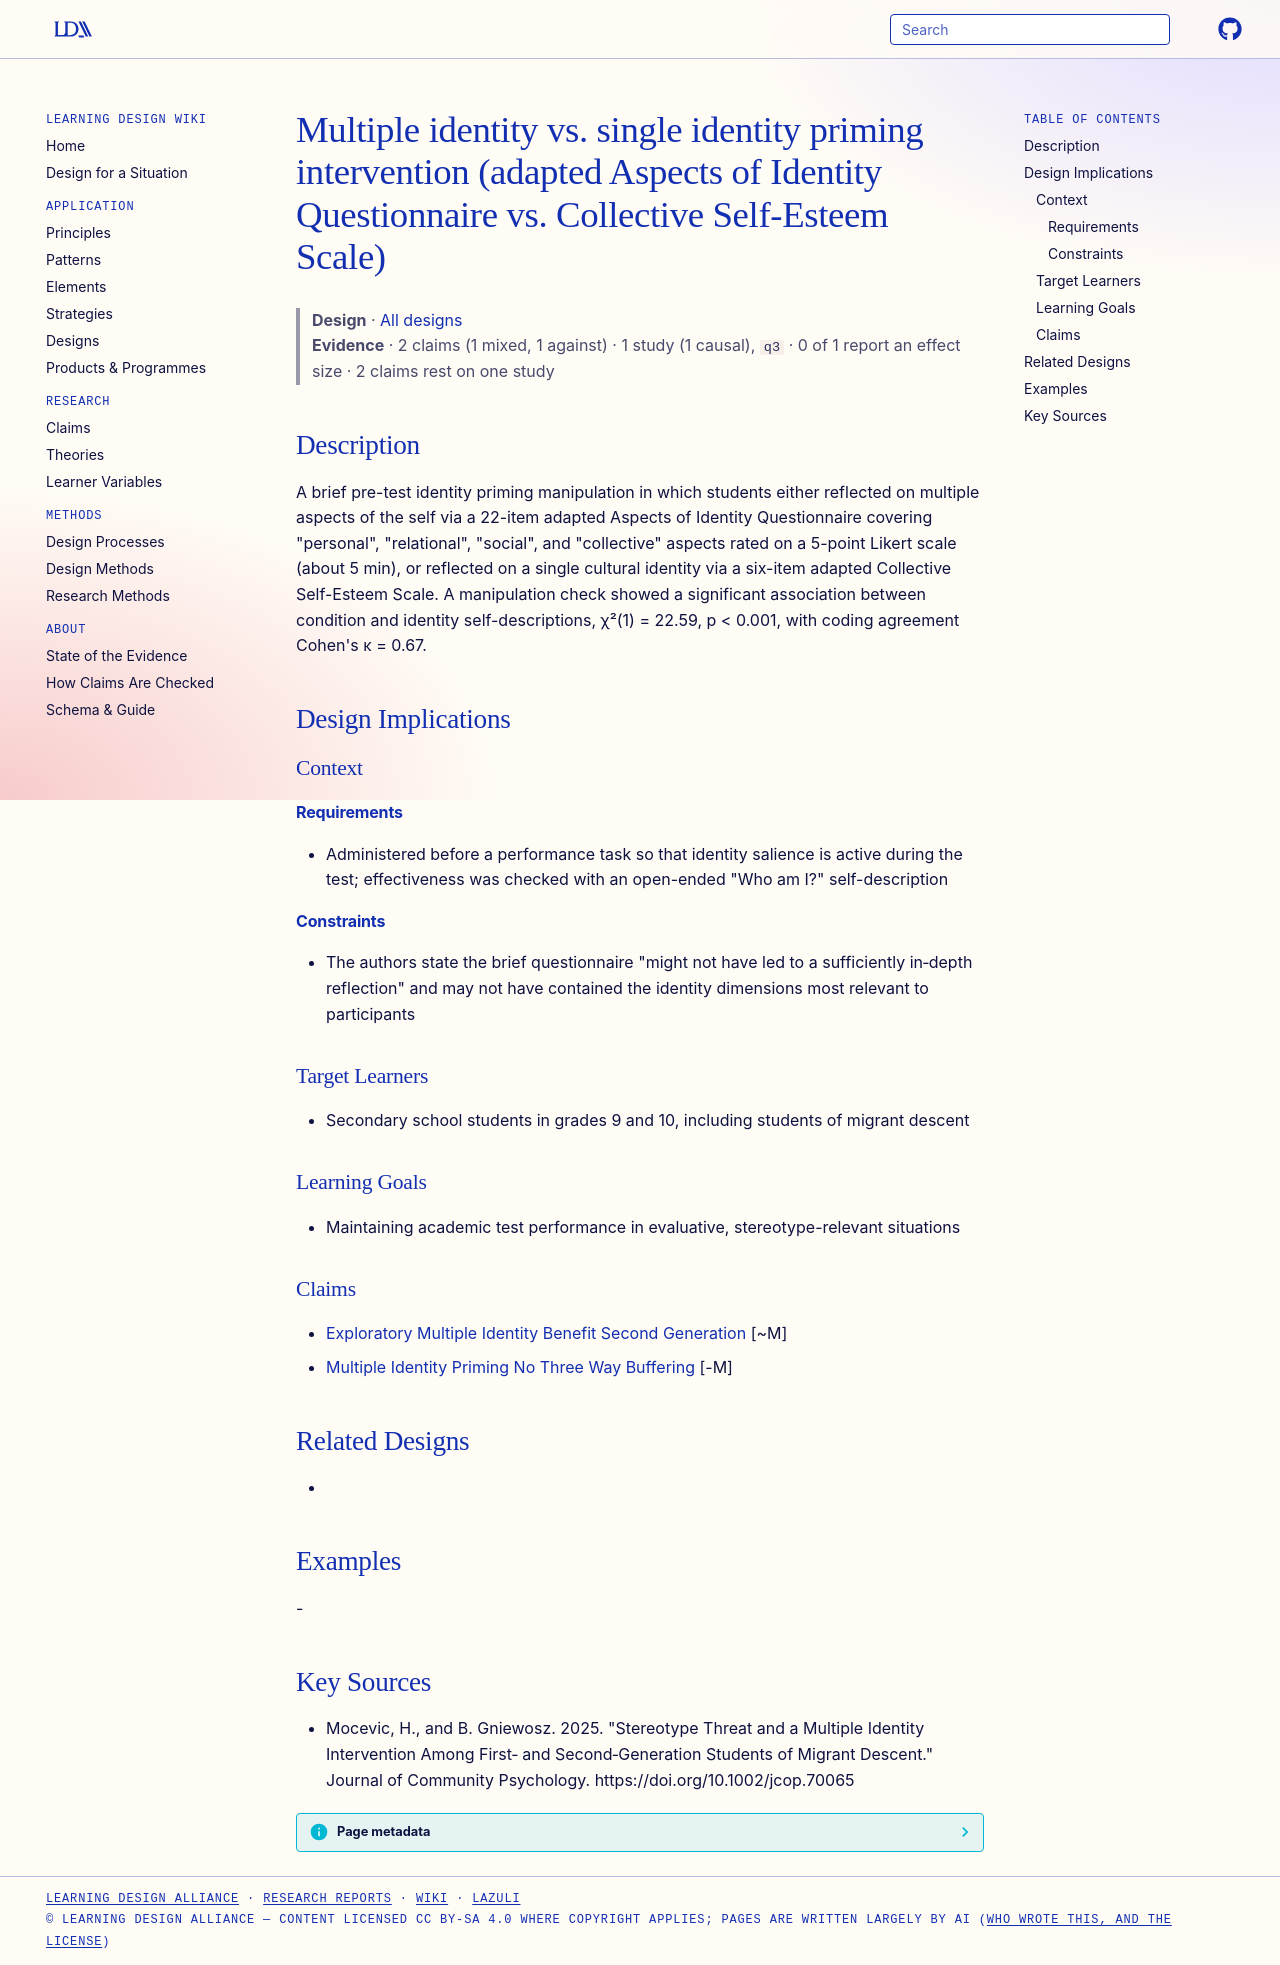

repository: Learning-Design-Alliance/learning-wiki · page: designs/multiple-vs-single-identity-priming-task/index.html · generator: mkdocs

---
type: design
id: multiple-vs-single-identity-priming-task
title: Multiple identity vs. single identity priming intervention (adapted Aspects of Identity Questionnaire vs. Collective Self-Esteem Scale)
description: "A brief pre-test identity priming manipulation in which students either reflected on multiple aspects of the self via a 22-item adapted Aspects of Identity Questionnaire covering \"personal\", \"relational\", \"social\", an..."
status: review
generated:
  by: "process:settle-candidates"
  at: 2026-11-05
sources:
  - id: mocevic-2025
    resource: "https://doi.org/10.1002/jcop.70065"
    title: "Mocevic, H., and B. Gniewosz. 2025. \"Stereotype Threat and a Multiple Identity Intervention Among First‐ and Second‐Generation Students of Migrant Descent.\" Journal of Community Psychology. https://doi.org/10.1002/jcop.70065"
    author: Mocevic, H., and B. Gniewosz
---

# Multiple identity vs. single identity priming intervention (adapted Aspects of Identity Questionnaire vs. Collective Self-Esteem Scale)

> **Design** · [All designs](index.md)
> **Evidence** · 2 claims (1 mixed, 1 against) · 1 study (1 causal), `q3` · 0 of 1 report an effect size · 2 claims rest on one study

## Description
A brief pre-test identity priming manipulation in which students either reflected on multiple aspects of the self via a 22-item adapted Aspects of Identity Questionnaire covering "personal", "relational", "social", and "collective" aspects rated on a 5-point Likert scale (about 5 min), or reflected on a single cultural identity via a six-item adapted Collective Self-Esteem Scale. A manipulation check showed a significant association between condition and identity self-descriptions, χ²(1) = 22.59, p < 0.001, with coding agreement Cohen's κ = 0.67.

## Design Implications

### Context
#### Requirements
- Administered before a performance task so that identity salience is active during the test; effectiveness was checked with an open-ended "Who am I?" self-description
#### Constraints
- The authors state the brief questionnaire "might not have led to a sufficiently in‐depth reflection" and may not have contained the identity dimensions most relevant to participants

### Target Learners
- Secondary school students in grades 9 and 10, including students of migrant descent

### Learning Goals
- Maintaining academic test performance in evaluative, stereotype-relevant situations

### Claims
- [Exploratory Multiple Identity Benefit Second Generation](../claims/exploratory-multiple-identity-benefit-second-generation.md) [~M]
- [Multiple Identity Priming No Three Way Buffering](../claims/multiple-identity-priming-no-three-way-buffering.md) [-M]

## Related Designs
- 

## Examples
-

## Key Sources
- Mocevic, H., and B. Gniewosz. 2025. "Stereotype Threat and a Multiple Identity Intervention Among First‐ and Second‐Generation Students of Migrant Descent." Journal of Community Psychology. https://doi.org/10.1002/jcop.70065
